pico-8 play session: hold → + tap 🅾, after a click and taps of 🅾, ❎, 🅾+❎, 🅾 in the second before t = 0

[t = 1 s] hold → ~1s, tap 🅾 ~2×
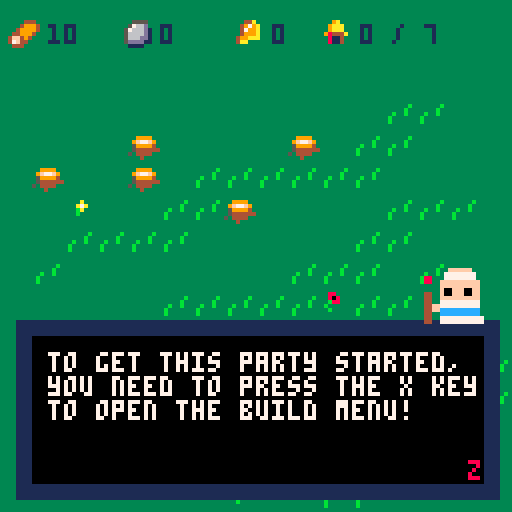
[t = 2 s] hold → ~2s, tap 🅾 ~4×
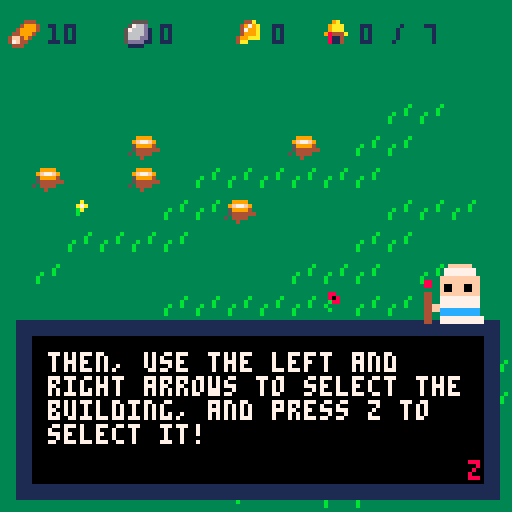
[t = 4 s] hold → ~4s, tap 🅾 ~7×
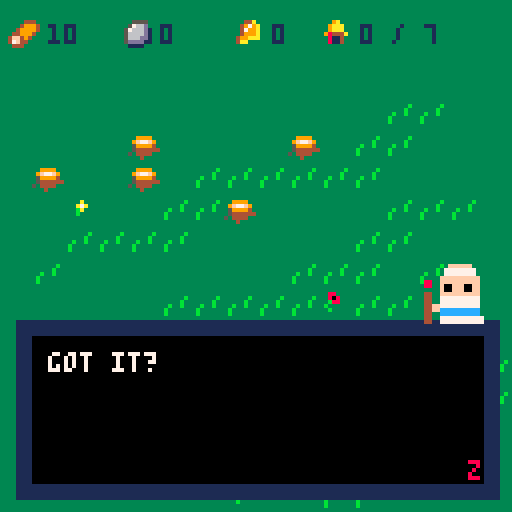
[t = 6 s] hold → ~6s, tap 🅾 ~10×
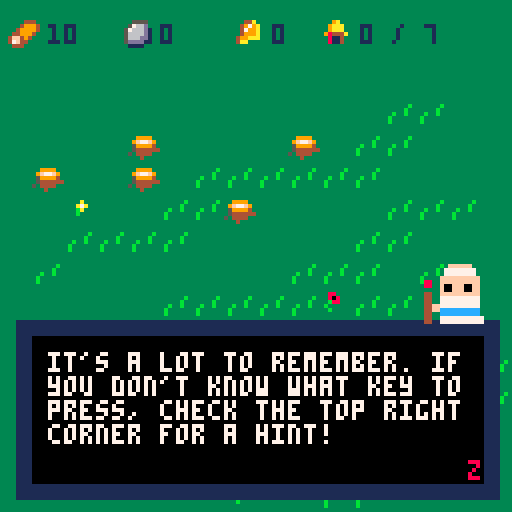
[t = 8 s] hold → ~8s, tap 🅾 ~14×
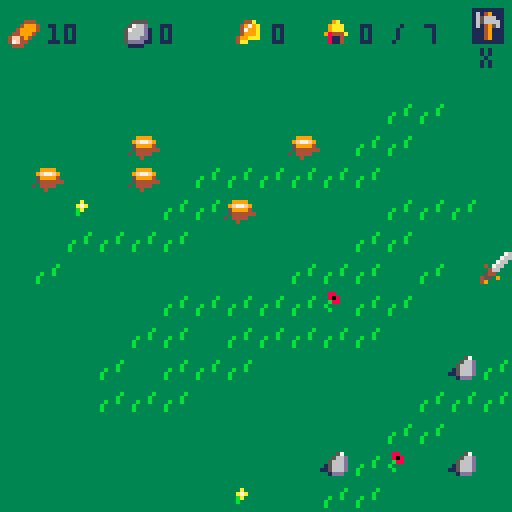

pico-8 cartridge
version 38
__lua__
--main loops 

--[[
			
			knight upd
			knight ai
			knight hover
			
			add text when buildings are
			fully upgraded
				
			stronger walls 
			
			repair buildings
			
			
					
					--]]

test = {x = 1}

function _init()
cls()
tut = true -- false

set_event("start_game")
--[[
add_building(63,63,"tower")
add_building(63,55,"log_hut")
add_r("iron",100)
add_r("wood",100)
--]]
--goblin_raid()



end


function _update()
	
	ui_upd()
	resource_tick()
	monster_upd()
	do_plant_grow()
	knight_upd()
	
end

function _draw()

	
	cls()
	map()
	_buildings_draw()

	monster_draw()
	knight_draw()
	ui_draw()

	resource_draw()
	house_draw()
	
	draw_popup()
	draw_parts()
	

end



-->8
--cursor and place

_ui_mode = 0
--[[ cursor = 0
					build menu = 1
					place mode = 2
					remove_mode = 3
					dio_mode = 4
]]--


_cursor = {63,63}
_cursor_spd = 2
_cursor_icon = 1

buy_items = {
	{name = "log_hut",
		cost = {wood = 10,stone = 0,iron = 0},
		s = 64},

}

all_items = {
	quarry=	{name = "quarry",
		cost = {wood = 15,stone = 0,iron = 0},
		s = 65},
	mine=	{name = "mine",
		cost = {wood = 5,stone = 15,iron = 0},
		s = 66},
	wall=	{name = "wall",
		cost = {wood = 0,stone = 10,iron = 0},
		s = 67},
house=		{name = "house",
		cost = {wood = 10,stone = 20,iron = 0},
		s = 80},
remove=		{name = "remove",
		cost = {wood = 0,stone = 0,iron = 0},
		s = 5},
		tower=	{name = "tower",
	cost = {wood = 30,stone = 50,iron = 0},
	s = 81},
		library=	{name = "library",
	cost = {wood = 20,stone = 60,iron = 0},
	s = 82}

}

selected_item = 0 --adds one for tbl val
select_name = ""
sel_spr = 1

remove_tool = 5


function ui_mode(mode)
	
	
	_ui_mode = mode
	
	--other ui stuffs
	
	
end

function ui_upd()

 get_inputs()
	
	if _ui_mode == 0 then
		
		do_cursor(false)
		sword_upd()
		
	elseif _ui_mode == 1 then
		 -- do buy menu
	
	--build mode
	elseif _ui_mode == 2 then	 
		do_cursor(true)
	
	elseif _ui_mode == 4 then
	
		
			dio_upd()
		
		
	end
	
end

function get_inputs()

 --cursor mode
	if _ui_mode == 0 then
	
		--select building
		if btnp(🅾️) then
			
			_cursor_icon = 1
			
			if get_monster() == nil then
			
					b = get_building()
					if not b == false then 
						
					 if b.upg == "lvl" then
							upgrade_building(b)
						elseif 
							b.upg == "knt" then
								buy_knight(b)
						end
						
					end
				
				if get_map(_cursor[1]+7,_cursor[2]) > 112 then
					destroy_grass(_cursor[1]+7,_cursor[2])
					sword_fx()
				end
			else
				swing_sword()
			end
		end
		
		--swap to build menu
		if btnp(❎) then
			ui_mode(1)
		end
	
	--buy menu mode
	elseif _ui_mode == 1 then
		
		if btnp(❎) then
			ui_mode(0)
		end
		
		if btnp(➡️) then
			selected_item += 1
			if selected_item > #buy_items - 1 then
				selected_item -= 1
			end
		end
		
		if btnp(⬅️) then
			selected_item -= 1
			if selected_item < 0 then
				selected_item += 1
			end
		end
		
		if btn(🅾️) then
			
			if buy_items[selected_item + 1].name == "remove" 
			 then
				ui_mode(3)
				return
			end
			
			sel_spr = buy_items[selected_item+1].s
			select_name = buy_items[selected_item + 1].name
			ui_mode(2)
			
		end
	
	--build mode
	elseif _ui_mode == 2 then
		
		if btnp(🅾️) then

		
			if can_make_building() then
				
				add_building(_cursor[1],_cursor[2],select_name)
			 pay_costs()

				--log _ event
				if selected_item == 0 then
					set_event("build_log")
				end
				--quarry event
				if selected_item == 1 then
					set_event("build_quarry")
				end
				
				--three walls
				if get_building_count("wall") == 3 then
					set_event("three_walls")
				end
			
			end
			
			
		end
		
		if btnp(❎) then
			ui_mode(0)
		end
	
	--delete mode
	elseif _ui_mode == 3 then
		
		if btnp(🅾️) then
			
			b = get_building()
			if not b == false then
				
				remove_building(b)
				
			end
		end
		
		if btnp(❎) then
			ui_mode(0)
		end
	
	--text mode
	elseif _ui_mode == 4 then
		
		if btnp(🅾️) then
			
			if text_over then
				
				if not check_msg_queue() then
					ui_mode(0)
				end
				
			else
				can_see = #msg
				text_over = true
			end
			
		end
		

		end
	end

function ui_draw()
	
	draw_mode_indi()

	--cursor mode
	if _ui_mode == 0 then
		spr(_cursor_icon,_cursor[1],_cursor[2])
		hover_building()
		
	
		spr(sword_sprite.s,sword_sprite.x+5,sword_sprite.y-2)
	
		
	--buy menu
	elseif _ui_mode == 1 then
		 draw_buy_menu()
		 
		 
	--place mode
	elseif _ui_mode == 2 then
			
			
		if can_make_building() == false then
			for col = 1,15 do
				pal(col,8)
			end
		end
		
		spr(sel_spr,_cursor[1],_cursor[2])
		pal()
		
	--remove mode
	elseif _ui_mode == 3 then
		do_cursor(false)
	--	hover_building()
		spr(5,_cursor[1],_cursor[2])
		
		b = get_building()
		if  b != false then
			
			for i = 0,15 do
				pal(i,8)
			end
			spr(b.s,b.x,b.y)
			pal()
		end
		

	
	--dio mode
	elseif _ui_mode == 4 then
		
		dio_draw()
	
	end
end

dummy = {_cursor[1],_cursor[2]}
	
function do_cursor(pre)
	

	
	if btn(⬆️) then
				dummy[2] -= _cursor_spd		
	elseif btn(⬇️) then
		dummy[2] += _cursor_spd
	end
	
	if btn(⬅️) then
				dummy[1] -= _cursor_spd		
	elseif btn(➡️) then
		dummy[1] += _cursor_spd
	end
	
	if pre then
	
		_cursor[1] = flr(dummy[1] / 8) *8
		_cursor[2] = flr(dummy[2] / 8) *8
	
	else
		
		_cursor[1] = dummy[1]
		_cursor[2] = dummy[2]
		
	end
	
	
	for c = 1,2 do
		
		if _cursor[c] < 0 then
			_cursor[c] = 0
		end
		
		if _cursor[c] > 120 then
			_cursor[c] = 120
		end
	end
	
	
end

function draw_buy_menu()
	
	-- draw box
	rectfill(4,96,123,120,9)
	rectfill(6,98,121,118,13)
	
	--draw buyables
	c = 0
	for b in all(buy_items) do
		
		spr(b.s, 10 + 10 * c,110)
	--	print(b.cost)
		
		c += 1
	end
	
	
	--draw selection rect
	x = 8 + selected_item * 10
	y = 109
	rect(x,y,x+10,y+10,7)
	
	--draw prices 
	buy = buy_items[selected_item+1]
	
	types = {"wood","stone","iron"}
	c1 = 1
	for t in all(types) do
		
		spr(c1+15, 10 + 25 * (c1-1), 100)
		print(buy.cost[t], 20 + 25 * (c1-1), 102) 
		c1 += 1
	end
	
	print(buy.name,82,102)
	
	
	
end


function do_cost_check()
	
	tbl = buy_items[selected_item + 1]
	costs = tbl.cost
	
	it = {"wood","stone","iron"}
	
	for i in all(it) do
		
		if costs[i] > resources[i]
			then
			
				return false
		
			end
	end

	return true
	
end

function pay_costs()
	tbl = buy_items[selected_item + 1]
	costs = tbl.cost
	it = {"wood","stone","iron"}
	
	for i in all(it) do
		
		resources[i] -= costs[i]
		
	end
end

--draws the mode indicator in 
--corner
function draw_mode_indi()
	
	x = _cursor[1]
	y = _cursor[2]
	
	--cursor mdoe
	if _ui_mode == 0 then
		rectfill(118,2,125,10,1)
		spr(3,118,2)
		print("x",120,12)
		
	end
	
	if _ui_mode == 1 then
		
		
		
		spr(21, 12,85)
		spr(5, 35,85)
		
		print("z",24, 87,7)
		
		print("x",45, 87,8)
		
	end
	
	if _ui_mode == 2 then
		
		
		
		spr(21, x-10,y+10)
		spr(5, x+10,y+10)
		
		print("z",x-7,y + 20,7)
		
		print("x",x+13,y + 20,8)
	end
	
end

function get_building()
	
	for b in all(_buildings) do
		
		x = _cursor[1]
		y = _cursor[2]
		
		if get_overlap(x,y,7,7,
																	b.x,b.y,b.w,b.h)
		then
			
			return b
						
		end
		
	end
	
	return false
	
	
end


function hover_building()
	
	b = get_building()
	
	if not b == false 
		and b.lvl != 0
	then
		
		
		for i = 1,15 do
			pal(i,7)
		end
		--highlight building
		spr(b.s,b.x,b.y)
		
		pal()
	
		if b.upg == "lvl" then
			hover_upgrade_building()	
		
		elseif b.upg == "knt" then
			hover_tower()
		end
		
		
		
		
		

	end

end

function hover_upgrade_building()
		rectfill(4,96,123,120,9)
		rectfill(6,98,121,118,13)
		
		--lvl
		print(b.lvl,40,100,7)
		
		--lvl spr
		spr(32, 45,98)
		--name
		print(b["name"]..",", 8,100,7)
		
		--upgrade prompt
		print("z: upgrade to lvl "..tostr(b.lvl+1)
			.." for "..tostr(b.lvl*5),
			8,110,7)
			spr(18,110,109)
end

function hover_tower()

rectfill(4,96,123,120,9)
		rectfill(6,98,121,118,13)
		
		--lvl
		print(b.lvl,40,100,7)
		
		--knight spr
		spr(1, 45,98)
		--name
		print(b["name"]..",", 8,100,7)
		
		--upgrade prompt
		print("z: hire knight "..tostr(b.lvl+1)
			.." for "..tostr(b.lvl*5),
			8,110,7)
			spr(18,110,109)
	
end

swung = false
sword_sprite = {x=-5,y=-5,s=6}
sword_ani = false
function swing_sword()
	
	if swung == false then
		swung = true
		
		sword_fx()
	
		mon = get_monster()
		if mon != nil then
			kill_monster(mon)
		end

	end
	
end

function sword_fx()
		sword_ani = true
		sfx(1)
		sword_sprite.x = _cursor[1]
		sword_sprite.y = _cursor[2]
		sword_sprite.s = 6
end

function sword_upd()
	
	if sword_ani then
		sword_sprite.s += .5
	end

	if sword_sprite.s > 9 and sword_ani then
			swung = false
			sword_ani = false
			sword_sprite.x = -10
			sword_sprite.y = -10
			
	end

	
end





-->8
--buildings

lifetime_buildings = 0

_buildings = {}
--[[ building = 
	coords
	width
	height
	upgrade level
	hp
-]]

building_count = 0
max_buildings = 7

b_types = {
log_hut = {w=7,h=7,lvl=1,hp=20,s=64,pro = "wood",name="log hut",upg = "lvl",id=nil},
quarry = {w=7,h=7,lvl=1,hp=20,s=65,pro = "stone",name="quarry",upg = "lvl",id=nil},
mine = {w=7,h=7,lvl=1,hp=20,s=66,pro = "iron",name="mine",upg = "lvl",id=nil},
wall = {w=7,h=7,lvl=0,hp=30,s=67,pro = nil,name="wall",upg = "nil",id=nil},
house = {w=7,h=7,lvl=0,hp=20,s=80,pro = nil,name="house",upg = "nil",id=nil},
tower = {w=7,h=7,lvl=1,hp=40,s=81,pro = nil,name="tower",upg = "knt",id=nil},
library = {w=7,h=7,lvl=0,hp=10,s=82,pro = nil,name="library",upg = "kno",id=nil}

}


function add_building(x,y,t)
	
	b = {x=x,y=y,
						w=nil, h=nil,
						lvl=nil,hp=nil,s=nil,
						pro=nil,name=nil,upg = nil,
						id = nil}
	
	
	tab = b_types[t]
	
	calls = {"w","h","lvl","hp","s","pro","name","upg"}
	
	for i = 1,#calls do
		b[calls[i]] = tab[calls[i]]
	end	
	
	b.id = lifetime_buildings
	lifetime_buildings += 1
	
	if b.name == "house" then
		add_house_lvl()
	end
	
	if b.name != "wall" then
		
		building_count += 1
		
	end
	
		
	add(_buildings, b) 
	
	
end

function remove_building(b)
	
	if b.name != "wall" then
		building_count -= 1
		if b.name == "house" then
			max_buildings -= 3
		end
	end
	
	for buil in all(_buildings) do
		
		if buil == b then
			del(_buildings, buil)
		end

	end

end


function _buildings_draw()

 for b in all(_buildings) do
 	
 	spr(b.s,b.x,b.y)
 	
 end
	
end

function is_building_overlap()
	
	b = b_types[select_name]
	x = _cursor[1]
	y = _cursor[2]
	
	
	for bul in all(_buildings) do
		
		if get_overlap(x,y,b.w,b.h,
			bul.x,bul.y,bul.w,bul.h)
		then
			return true
		end
		
	end
	
	return false
	
end


function get_nearest_building(x,y)
	
	near = nil
	d = 256
	
	for b in all(_buildings) do
		
		distx = (b.x - x) ^ 2
		disty = (b.y - y) ^ 2
		dist = sqrt(distx + disty)
		
		if dist < d then
			d = dist
			near = b
		end
		
		
	end
	
	return near
	
end


function damage_building(b, d)

	for buil in all(_buildings) do
		
		if buil == b then
			buil.hp -= d
			
			add_p(10,buil.x-2 + rnd(4),buil.y,1.7)
			
			if buil.hp <= 0 then
				remove_building(buil)
			end
		end
		
		
	end

end


function add_house_lvl()
	
	max_buildings += 3
	
end


function house_draw()
	
	spr(20,80, 3)
	print(building_count,90,6,1)
	print("/ "..max_buildings,98,6,1)
end

function get_building_count(t)
	
	c = 0
	
	for b in all(_buildings) do
		
		if b.name == t then
			c += 1
		end
		
	end
	
	return c
end

function can_make_building()
	
		--do cost check
			if do_cost_check() and 
				not is_building_overlap() 
					then
				
					if building_count + 1 <= 
						max_buildings then
							return true
					
					else		
						pop_up("not enough workers!",3)
					end	
				end
		
	
	
	
	return false
end


function upgrade_building(b)

	lvl = b.lvl
	
	cost = lvl * 5
	
	if lvl == 9 then
		return
	end
	
	if get_r("iron") >= cost then
		
		take_r("iron", cost)
		
		for i in all(_buildings) do
			
			if i == b then
				i.lvl += 1
				set_event("upgrade_building")
			end
		end
	end
end

-->8
--util


function get_overlap(x1,y1
																				,w1,h1
																				,x2,y2
																				,w2,h2)
	
	for xx = x1, x1 + w1 do
		for yy = y1, y1 + h1 do
			
			if xx > x2 and xx < x2 + w2
			 and yy > y2 and yy < y2 + h2 then
			 	return true
    end
			
		end
	end
	
	return false
	
end


function get_map(x,y)
	
	nx = flr(x / 8)
	ny = flr(y / 8)
	
	return mget(nx,ny)
	
end

function dist_to(x1,y1,x2,y2)
	
	d1 = (x2-x1) ^ 2
	d2 = (y2-y1) ^ 2
	d = sqrt(d1 + d2)
	return d
	
end
-->8
--resources

resources = {
wood = 0,
stone = 0,
iron = 0,
}

function resource_draw()
	
	r_image = {16,17,18}
	t = {resources["wood"]
					,resources["stone"]
					,resources["iron"]}
	
	for i = 1,3 do
		
		x = (i-1) * 28 + 2
		y = 4
		
		
		
		spr(r_image[i],x,y)
		print(t[i], x + 10, y+ 2,1)
	
	end
end

function add_r(r, x)
	
	resources[r] += x
	
end

function take_r(r, x)
	resources[r] -= x
end

function get_r(r)
	return resources[r]
end


function resource_tick()
	
	if time() % 4 == 0 then
		
		for b in all(_buildings) do
			
			if b.pro != nil then
			
				add_r(b.pro, (1 * b.lvl))
			
			end
			
		end
		
	end
	
	
end
-->8
--text box


text_active = false
msg = ""
can_see = 0
text_over = false

msg_q = {}

popup_text = ""
popup_time = 0

function new_message(t)
	
	reset_box()
	
	ui_mode(4)
	
	hold = split(t, " ")
	
	msg = hold[1]
	del(hold,hold[1])
	c = #msg
	for w in all(hold) do
		
		c += #tostr(w) + 1
		
		if c > 27 then
			msg = msg.."\n"..w
			c = #w
		else
			msg = msg.." "..w
		end
		
		

	end	
	
	
	
end

function queue_message(t)
	
	add(msg_q, t)
	
end

function reset_box()
	can_see = 0
	text_over = false
	msg = ""
end

function dio_upd()
	
	can_see += 1
	
	if can_see >= #msg then
	text_over = true
	end

	
end

function dio_draw()

	
	rectfill(4,80,124,124,1)
	rectfill(8,84,120,120,0)
	
	print(sub(msg,1,can_see),12,88,7)
	
	if text_over then
		print("z",117,115,8)
	end
	
	pal(14, 0)
	if flr(time()) % 2 == 0 then
		spr(25, 105, 65, 2,2)
	else
		spr(23, 105, 65, 2,2)
	end
	
	
	pal()
end

function check_msg_queue()
	
	if #msg_q > 0 then
		new_message(msg_q[1])
		del(msg_q,msg_q[1])
		return true
	end
	
	return false
	
end


function _old_new_message()
	
	
	if #msg > 27 then
		
		for i = 1,flr(#msg / 27) do
			 
				if sub(msg,i*27,i*27) != " " then
					
					for j = i*27,1,-1 do
						
						if sub(msg,j,j) == " " then
							
							msg = sub(msg,1,j).."\n"..sub(msg,j)
							break
						end
						
					end
			
		else
					
			msg = 
					sub(msg,1,i * 27).."\n"..sub(msg,i*27 + 1)
				
				end
		
					
		end

	end
	
end


function pop_up(t,duration)
	
	popup_text = t
	popup_time = time() + duration
	
end

function draw_popup()
	
	if time() < popup_time then
		print(popup_text,((32 - #popup_text) / 2)*4,63,1)      
		print(popup_text,((32 - #popup_text) / 2)*4,64,7)      
	
	end
	
end
-->8
--game rules and logics

events = {
	start_game = false,
	build_log = false,
	build_quarry = false,
	upgrade_building = false,
	kill_monster = false,
	three_walls = false,
	
	goblin_raid_1 = false,
	first_raid_w = false
	
	
}




function set_event(e)

	if tut == false then
		return
	end
	
	if events[e] == false then
		
	events[e] = true
	call_event(e)
		
	end
	
end

function call_event(e)
	

	
	if e == "start_game" then
		add_r("wood",10)
		
		
		new_message("welcome to tiny city, a lovely place to build a little empire!")
		queue_message("well, it would be. but we're running low on resources! we only have 10 wood left!")
		queue_message("to get this party started, you need to press the x key to open the build menu!")
		queue_message("then, use the left and right arrows to select the building, and press z to select it!")
		queue_message("finally, press z again to place your building, and x to exit build mode!")
		queue_message("got it?")
		queue_message("kind of..?")
		queue_message("it's a lot to remember. if you don't know what key to press, check the top right corner for a hint!")
	end
	
	if e == "build_log" then
		new_message("nice job! you made your first building! this is just the start of what you can build here!")
		queue_message("i've added a few new buildings to your building menu. different buildings produce different resource types!")
		queue_message("log huts make wood, quarrys produce stone, and mines produce iron!")
		queue_message("you can see each building's cost on the top of the build menu! next up, try building a quarry to produce more stone.")
		queue_message("you might have to wait for your log hut to produce enough wood..")
		queue_message("but! you can press z to swing your sword at trees to get extra resources!")
		add(buy_items,all_items["quarry"])
		add(buy_items,all_items["mine"])
	
	end
	
	if e == "kill_monster" then
		new_message("good job! you got him!")
		queue_message("that one was pretty weak, but now we've got their attention.")
		queue_message("you need to build walls to defend against them, and gather resources to repair broken buildings!")
		queue_message("as you keep building, you'll get different buildings which unlock new upgrades")
		queue_message("build 3 walls, and keep our kingdom safe!")
		do_monster_spawn = true
		add(buy_items, all_items["wall"])
	end
	
	if e == "upgrade_building" then
		new_message("nice work! this building will produce a lot more resources!")
		queue_message("now comes the bad news..")
		queue_message("unfortunately, we're building our empire next to a den of bloodthirsty goblins!")
		queue_message("these buggers will invade our kingdom and wreak buildings, and we can't let that happen.")
		queue_message("i'm giving you a wall to build using stone to protect our city.")
		queue_message("hey, is that a sword you're holding??")
		queue_message("if you press z you can swing your sword at a monster!")
		queue_message("defend our kingdom, brave ruler!")
		add_monster("bad_goblin",63,128)
	end
	
	if e == "build_quarry" then
		new_message("sweet! ♥ that quarry will make stone so you can make more buildings!")
		queue_message("while these buildings are making us good resources, it certainly could be a bit faster..")
		queue_message("we can use iron to sharpen our axes and picks!")
		queue_message("you should build a mine to get iron. each upgrade costs 5 iron, and makes the building produce more resources.")
		queue_message("while you're waiting for the mine to produce resources, try moving the sword onto a building.")
		queue_message("it will turn white, and you'll see it's production level above it!")
	end
	
	if e == "three_walls" then
		
		new_message("stellar! we'll need more walls than this, but this is a great start!")
		queue_message("did you notice that little house icon in the top?")
		queue_message("there's a limit to how many buildings you can make.")
		queue_message("however, you can do two things to make more:")
		queue_message("you can use the 'remove' tool to delete a building,")
		queue_message("or build a house! houses allow more people to live in the city,")
		queue_message("and lets you have more workers for your buildings.")
		queue_message("walls don't count toward your building count, but everything else does.")
		add(buy_items,all_items["house"])
		add(buy_items,all_items["remove"])
		queue_message("i have to take a message to the queen of kra'mazon, so you're on your own for a little bit.") 	
		queue_message("continue upgrading the empire!")			
	end
	
	if e == "goblin_raid_1" then
		pop_up("a gobin raid begins!",7)
		goblin_raid()
	end
	
	if e == "first_raid_w" then
		new_message("that was crazy!")
		queue_message("it seems like we survived, though!")
		queue_message("these goblins are getting very annoying. you need to focus on building, not fighting off goblins!")
		queue_message("i think we can build a tower and hire some knights to defend the kingdom!")
		queue_message("it's going to cost a fair bit of resources.")
		queue_message("i've just given you the plans.")
		queue_message("also, our people seem to be lacking in culture and intelligence, unfortunately.")
		queue_message("you can build a library to teach them, and invent new buildings!")
		add(buy_items,all_items["tower"])
		add(buy_items,all_items["library"])
	end
	
end


-->8
--monsters

do_monster_spawn = false

_monsters = {}

monster_types = {
goblin = {x=nil,y=nil,
												s=128,vx=nil,vy=nil,
												target = nil, dmg = 5,ttk = 1},
												
												bad_goblin = {x=nil,y=nil,
												s=128,vx=nil,vy=nil,
												target = nil, dmg = 0, ttk = 2}
}

total_monsters = 0

raid_monsters = 0
raid = false

function add_monster(t,x,y)
	
	total_monsters += 1
	
	new = 
	{x=nil,y=nil,
	s=nil,
	vx=nil,vy=nil,
	target = nil, dmg = nil
	,ttk = nil}
	
	stack = {"s","dmg","ttk"}
	for s in all(stack) do
		new[s] = monster_types[t][s]
	end
	
	new.x = x
	new.y = y
	
	b = get_nearest_building(x,y)
	if b != nil then
		
		new.vx = b.x - x
		new.vy = b.y - y

		new.target = b

	else
	
		new.vx = 0
		new.vy = 0
		
		new.target = nil
		
	end
	
	add(_monsters, new)
	
	
end


function monster_upd()
	
	if _ui_mode != 4 then
		spawn_monsters()
	end
	
	if _ui_mode == 4 then
		return
	end
	
	for i = 1,#_monsters  do
		
		m = _monsters[i]
		
		m.x += m.vx / 50
		m.y += m.vy / 50
		
		if m.target == nil then
			break
		end
		
		if get_overlap(m.x,m.y,7,7,

		m.target.x,m.target.y,7,7)
		 then
		 
		 m.vx = 0
		 m.vy = 0
		 
		 if time() % m.ttk == 0 then
		 	damage_building(m.target,m.dmg)
				
				b = get_nearest_building(m.x,m.y)
					if b != nil then
						
						m.vx = b.x - m.x
						m.vy = b.y - m.y
				
						m.target = b
				
					end	
			
		 end
		
		
		 								
 	end
		
	end
	
end


function monster_draw()
	
	for i = 1,#_monsters  do
		
		m = _monsters[i]
		
		spr(m.s,m.x,m.y)
		
	end
	
end


function kill_monster(m)
	
	del(_monsters, m)
	
	set_event("kill_monster")
	
	if raid then
		raid_monsters -= 1
		
		if raid_monsters == 0 then
			set_event("first_raid_w")
		end
		
	end
	
end

function get_monster()
	
	x = _cursor[1]
	y = _cursor[2]
	
	for m in all(_monsters) do
		
	if	get_overlap(x,y,7,7,m.x,m.y,7,7) then
		return m
	end
		
	end

	return nil	
end


function spawn_monsters()
	if do_monster_spawn then
		
		if time() % 12 == 0 then
			add_monster("goblin",rnd(127),128)
		end
		
		if total_monsters == 30 then
			set_event("goblin_raid_1")
		end
		
	end
	
	
end

function goblin_raid()
	
	for i = 1,10 do
		add_monster("goblin",rnd(127),128+rnd(20))
	end
	
	raid = true
	raid_monsters = 10
	do_monster_spawn = false
	
end

-->8
--plants i guess

min_plant = 113
maxplant = 118

function do_plant_grow()
	
 if time() % 15 == 0 then
	
			x = rnd(15)
			y = rnd(15)

			mset(x,y,ceil(rnd(6)) +112 )	
			sp = false											
			

	end
	
	
end

function destroy_grass(x,y)

	nx = flr(x / 8)
	ny = flr(y / 8)
	
	if get_map(x,y) == 117 then
		add_r("wood",3)
	end

	if get_map(x,y) == 118 then
		add_r("stone",3)
	end

	
	mset(nx,ny,112)
	sfx(2)
	
end
-->8
--visual effects

_parts = {}


function add_p(s,x,y,d)
	
	new = {s=s,x=x,y=y,d=time() + d}
	
	add(_parts,new)
end

function draw_parts()
	for p in all(_parts) do
		
		spr(p.s,p.x,p.y)
		p.y -= .05
		if p.d < time() then
			del(_parts,p)
		end
		
	end
end
-->8
--knights


_knights = {}
knight_keys = {"x","y","base","hp"}

function knight_draw()
	for k in all(_knights) do
		
		spr(104,k.x,k.y)
		
	end
end

function knight_upd()
	
end

function add_knight(x,y,base)
	
	k = {x=x,y=x,
						base = base,hp = 15
						}
	
	add(_knights, k)
end

function damage_knight()
	
end

function remove_knight()
	
end

function get_nearest_knight(x,y)
	
	kn = {x=nil,y=nil,base=nil,hp=nil}
	d = 128
	

	for k in all(_knights) do
		
		dist = dist_to(x,y,k.x,k.y)
		
		if flr(dist) < d then
			d = dist
		--	print("success")
			for lol in all(knight_keys)
				do
					kn[lol] = k[lol]
				end
		end

	end
	
	return kn
	
end

function knight_hover(k)
	--hover pal thing
	--show knight hp bar
end

function get_cursor_knight()
	for k in all(_knights) do
		
		if get_overlap(_cursor[1],_cursor[2],
																	7,7,
																	k.x,k.y,7,7)
		then
			return k
		end
		
	end
	
	return false
end


function buy_knight(b)
	
	if b.lvl <= 4 then
		
		if pay_for_knight() then
			add_knight(b.x,b.y+10,b.id)
		end
		
	end
	
end

function pay_for_knight()
	
	if resources["iron"] - 5 >= 0 then
		resources["iron"] -= 5
		return true
	end
	
	return false
	
end
__gfx__
00000000000000760000000000000000007000000288888007770000000700000000000000000000000000000000000000000000000000000000000000000000
00000000000007660005640006049000000070002811128800007000000070000000000000000000000000000000b0b000000000000000000000000000000000
00700700000076600056449006566600007000702810282800000000000077000000000000000000000000000000000000000000000000000000000000000000
00077000040766000054966006566660007070002812812800000000000007000000007000000000028887700b00000b00000000000000000000000000000000
00077000004660000449666706049560700000702812812800000000000000000000077000000000028888e00000000000000000000000000000000000000000
00700700054400004490077000049000707777002828012800000000000000000000077000007000000000000b00000b00000000000000000000000000000000
0000000045509000490000000004900007000000288111280000000000000000000070000707700000000000000b0b0000000000000000000000000000000000
00000000490000000000000000049000000777000288888000000000000000000000000007700000000000000000000000000000000000000000000000000000
00000000000000000000000000000000000000000000001100000000000000000000000000000000000000000000000000000000000000000000000000000000
000044400005555000044a0000067000000000000000001b0000ff000000000ffffff00000000000000000000000000000000000000000000000000000000000
00049994005766d0004979a0006777000009a0000000017b0807777000000077777777000000000ffffff0000000000000000000000000000000000000000000
00499994057666d1004799a000677700009aaa001100017b0000f0f0000000777777770000000077777777000000000000000000000000000000000000000000
04499940056666d1004999a000677700009aaa001b1017b1090ffff000000ffffffffff008800077777777000000000000000000000000000000000000000000
4ff4940005666dd10499aaa000077000098444a01bb17bb10907777008800ffffffffff008800ffffffffff00000000000000000000000000000000000000000
47f4400005dddd1104aa0000006777000081140017bbbb1009fcccc008800feefffeeff000000ffffffffff00000000000000000000000000000000000000000
0444000000111100000000000677777000811400017bb1000907777700000feefffeeff000000feefffeeff00000000000000000000000000000000000000000
0009a0000000000000000000000ddd0000000000000000000000000004400ffffffffff004400feefffeeff00000000000000000000000000000000000000000
00967a00500000000000000000dddd00000000000000000000000000044007777777777004400ffffffffff00000000000000000000000000000000000000000
09a77aa0577777770000000000dddd00000000000000000000000000044007777777777004400777777777700000000000000000000000000000000000000000
9677777a51666dd70000000000ddddd0000000000000000000000000044ff77777777770044ff777777777700000000000000000000000000000000000000000
9677777a51666d700000000000ddddd0000000000000000000000000044ffcccccccccc0044ffcccccccccc00000000000000000000000000000000000000000
09a77aa050066000000000000d0000dd00000000000000000000000004400cccccccccc004400cccccccccc00000000000000000000000000000000000000000
00967a0000566d0000000000dd00000d000000000000000000000000044007777777777704400777777777770000000000000000000000000000000000000000
0009a0000516dd700000000000000000000000000000000000000000044007777777777704400777777777770000000000000000000000000000000000000000
00000000000000000000000000000000000000000000000000000000000000000000000000000000000000000000000000000000000000000000000000000000
00000000000000000000000000000000000000000000000000000000000000000000000000000000000000000000000000000000000000000000000000000000
00000000000000000000000000000000000000000000000000000000000000000000000000000000000000000000000000000000000000000000000000000000
00000000000000000000000000000000000000000000000000000000000000000000000000000000000000000000000000000000000000000000000000000000
00000000000000000000000000000000000000000000000000000000000000000000000000000000000000000000000000000000000000000000000000000000
00000000000000000000000000000000000000000000000000000000000000000000000000000000000000000000000000000000000000000000000000000000
00000000000000000000000000000000000000000000000000000000000000000000000000000000000000000000000000000000000000000000000000000000
00000000000000000000000000000000000000000000000000000000000000000000000000000000000000000000000000000000000000000000000000000000
000000000000000000000000000000000000000000000000000d60000d6a6a700007000000000000000000000000000000000000000000000000000000000000
000000000000000001555000560000561d00001d1cc001c7000026000d6aa6700000a70000000000000000000000000000000000000000000000000000000000
000000000044444015555560566005661dd001dd1cc001c7000294600d66a670000cc00700000000000000000000000000000000000000000000000000000000
004994000690909015444460566656661ddddddd1cccccc7002940700d6a6670007cc07000000000000000000000000000000000000000000000000000000000
04f499406d60909015999956566666661d66d66d1cccccc70294000000d66700000c0c0000000000000000000000000000000000000000000000000000000000
4fff499455d6909015900956566666661ddddddd1cccccc705444490024d74900244449002444490024444900000000000000000000000000000000000000000
4f1f4994555d609015900956566666661d6d666d1cccccc705411490024114900241149002411490024114900000000000000000000000000000000000000000
4f1f4994555d609015900956566666661ddddddd1cccccc705411490024114900241149002411490024114900000000000000000000000000000000000000000
000000000008808000000000000000000007600000100c7000000000000000000000000000000000000000000000000000000000000000000000000000000000
00aa99000008888000577600000000000d07606001ccccc700000000000000000000000000000000000000000000000000000000000000000000000000000000
0a99a9900506687005777760d6066067007777001c0cc0cc00000000000000000000000000000000000000000000000000000000000000000000000000000000
0a99a9900506607000744700d6066067000770001c57760c00000000000000000000000000000000000000000000000000000000000000000000000000000000
a9999a990566667000794700d6666667000770001c07700c00000000000000000000000000000000000000000000000000000000000000000000000000000000
095594400566667000744700d6644667000706001c07700700000000000000000000000000000000000000000000000000000000000000000000000000000000
091594400560067005777760d624496700d776005777777600000000000000000000000000000000000000000000000000000000000000000000000000000000
095594400560067057777776d624496700d776000577776000000000000000000000000000000000000000000000000000000000000000000000000000000000
00000000000000000000000000000000000000000000000000000000000000000000088000000000000000000000000000000000000000000000000000000000
00000000000000000000000000000000000000000000000000000000000000000000880800000000000000000000000000000000000000000000000000000000
00000000000000000000000000000000000000000000000000000000000000000056670000000000000000000000000000000000000000000000000000000000
00000000000000000000000000000000000000000000000000000000000000007011170000000000000000000000000000000000000000000000000000000000
00000000000000000000000000000000000000000000000000000000000000006011670000000000000000000000000000000000000000000000000000000000
00000000000000000000000000000000000000000000000000000000000000005056670000000000000000000000000000000000000000000000000000000000
00000000000000000000000000000000000000000000000000000000000000004056670000000000000000000000000000000000000000000000000000000000
00000000000000000000000000000000000000000000000000000000000000000050670000000000000000000000000000000000000000000000000000000000
33333333333333333333333333333333333333333333333333333333000000000000000000000000000000000000000000000000000000000000000000000000
33333333333333333333333333333333338833333333333333335733000000000000000000000000000000000000000000000000000000000000000000000000
33333333333333b33333a333333566333380833333999933333566d3000000000000000000000000000000000000000000000000000000000000000000000000
3333333333333b33333a7a333356666333b8833339f77f93335666d3000000000000000000000000000000000000000000000000000000000000000000000000
3333333333b33b33333ba333335611633b33333335999943315666d3000000000000000000000000000000000000000000000000000000000000000000000000
333333333b333333333b33331156666333b3333335444444115666d3000000000000000000000000000000000000000000000000000000000000000000000000
333333333b33333333333333115666633333333353444433331ddd33000000000000000000000000000000000000000000000000000000000000000000000000
33333333333333333333333333333333333333333334333333333333000000000000000000000000000000000000000000000000000000000000000000000000
00000000000000000000000000000000000000000000000000000000000000000000000000000000000000000000000000000000000000000000000000000000
000000000b0a0ab00000000000000000000000000000000000000000000000000000000000000000000000000000000000000000000000000000000000000000
0b0000b00baaaab00000000000000000000000000000000000000000000000000000000000000000000000000000000000000000000000000000000000000000
0bbbbbb000bbbb000000000000000000000000000000000000000000000000000000000000000000000000000000000000000000000000000000000000000000
002b2b00002b2b000000000000000000000000000000000000000000000000000000000000000000000000000000000000000000000000000000000000000000
00bbbb0000bbbb000000000000000000000000000000000000000000000000000000000000000000000000000000000000000000000000000000000000000000
0009990b0b0aaab00000000000000000000000000000000000000000000000000000000000000000000000000000000000000000000000000000000000000000
0b040400000a0a000000000000000000000000000000000000000000000000000000000000000000000000000000000000000000000000000000000000000000
00000000000000000000000000000000000000000000000000000000000000000000000000000000000000000000000000000000000000000000000000000000
0000011100067700000bb8e000000000000000000000000000000000000000000000000000000000000000000000000000000000000000000000000000000000
00001d11008787000002bb8000000000000000000000000000000000000000000000000000000000000000000000000000000000000000000000000000000000
0001d11d006777000002b2b000000000000000000000000000000000000000000000000000000000000000000000000000000000000000000000000000000000
001111d000670000000bbbb000000000000000000000000000000000000000000000000000000000000000000000000000000000000000000000000000000000
002120010007770000b94b9000000000000000000000000000000000000000000000000000000000000000000000000000000000000000000000000000000000
010010010700700000b04b0000000000000000000000000000000000000000000000000000000000000000000000000000000000000000000000000000000000
01000101000607000001040000000000000000000000000000000000000000000000000000000000000000000000000000000000000000000000000000000000
__map__
7070707070707070707070707070707000000000000000000000000000000000000000000000000000000000000000000000000000000000000000000000000000000000000000000000000000000000000000000000000000000000000000000000000000000000000000000000000000000000000000000000000000000000
7070707070707070707070707070707000000000000000000000000000000000000000000000000000000000000000000000000000000000000000000000000000000000000000000000000000000000000000000000000000000000000000000000000000000000000000000000000000000000000000000000000000000000
7070707070707070707070707070707000000000000000000000000000000000000000000000000000000000000000000000000000000000000000000000000000000000000000000000000000000000000000000000000000000000000000000000000000000000000000000000000000000000000000000000000000000000
7070707070707070707070707171707000000000000000000000000000000000000000000000000000000000000000000000000000000000000000000000000000000000000000000000000000000000000000000000000000000000000000000000000000000000000000000000000000000000000000000000000000000000
7070707075707070707570717170707000000000000000000000000000000000000000000000000000000000000000000000000000000000000000000000000000000000000000000000000000000000000000000000000000000000000000000000000000000000000000000000000000000000000000000000000000000000
7075707075707171717171717070707000000000000000000000000000000000000000000000000000000000000000000000000000000000000000000000000000000000000000000000000000000000000000000000000000000000000000000000000000000000000000000000000000000000000000000000000000000000
7070727070717175707070707171717000000000000000000000000000000000000000000000000000000000000000000000000000000000000000000000000000000000000000000000000000000000000000000000000000000000000000000000000000000000000000000000000000000000000000000000000000000000
7070717171717070707070717170707000000000000000000000000000000000000000000000000000000000000000000000000000000000000000000000000000000000000000000000000000000000000000000000000000000000000000000000000000000000000000000000000000000000000000000000000000000000
7071707070707070707171717071707000000000000000000000000000000000000000000000000000000000000000000000000000000000000000000000000000000000000000000000000000000000000000000000000000000000000000000000000000000000000000000000000000000000000000000000000000000000
7070707070717171717174717170707000000000000000000000000000000000000000000000000000000000000000000000000000000000000000000000000000000000000000000000000000000000000000000000000000000000000000000000000000000000000000000000000000000000000000000000000000000000
7070707071717071717171717070707000000000000000000000000000000000000000000000000000000000000000000000000000000000000000000000000000000000000000000000000000000000000000000000000000000000000000000000000000000000000000000000000000000000000000000000000000000000
7070707170717171707070707070767100000000000000000000000000000000000000000000000000000000000000000000000000000000000000000000000000000000000000000000000000000000000000000000000000000000000000000000000000000000000000000000000000000000000000000000000000000000
7070707171717070707070707071717100000000000000000000000000000000000000000000000000000000000000000000000000000000000000000000000000000000000000000000000000000000000000000000000000000000000000000000000000000000000000000000000000000000000000000000000000000000
7070707070707070707070707171707000000000000000000000000000000000000000000000000000000000000000000000000000000000000000000000000000000000000000000000000000000000000000000000000000000000000000000000000000000000000000000000000000000000000000000000000000000000
7070707070707070707076717470767000000000000000000000000000000000000000000000000000000000000000000000000000000000000000000000000000000000000000000000000000000000000000000000000000000000000000000000000000000000000000000000000000000000000000000000000000000000
7070707070707072707071717070707000000000000000000000000000000000000000000000000000000000000000000000000000000000000000000000000000000000000000000000000000000000000000000000000000000000000000000000000000000000000000000000000000000000000000000000000000000000
7070707070707071717171707670707000000000000000000000000000000000000000000000000000000000000000000000000000000000000000000000000000000000000000000000000000000000000000000000000000000000000000000000000000000000000000000000000000000000000000000000000000000000
7070707070707070707070707070707000000000000000000000000000000000000000000000000000000000000000000000000000000000000000000000000000000000000000000000000000000000000000000000000000000000000000000000000000000000000000000000000000000000000000000000000000000000
